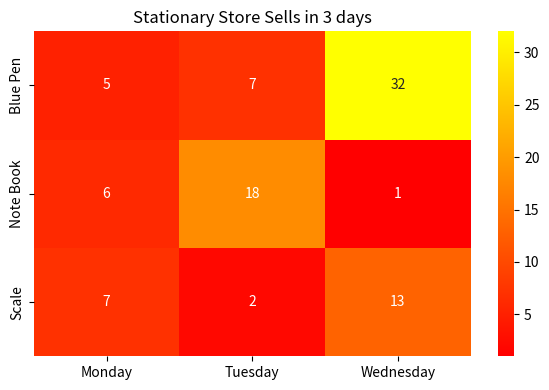

The script that saved this image:
import matplotlib.pyplot as plt
import numpy as np
import pandas as pd
import seaborn as sns

data = {
	"Monday" : [5, 6, 7],
	"Tuesday" : [7, 18, 2],
	"Wednesday" : [32, 1, 13]
}

df = pd.DataFrame(data, index=["Blue Pen", "Note Book", "Scale"])
plt.figure(figsize=(6, 4))
# the blue pen , note book are placed in index because to name or label the row and 
# heatmaps need the numeric values not character
sns.heatmap(df, annot=True, cmap="autumn")
# in heatmap annot = True means all the dataframe cell value are display in the boxs 
plt.title("Stationary Store Sells in 3 days")
plt.tight_layout()
plt.show()